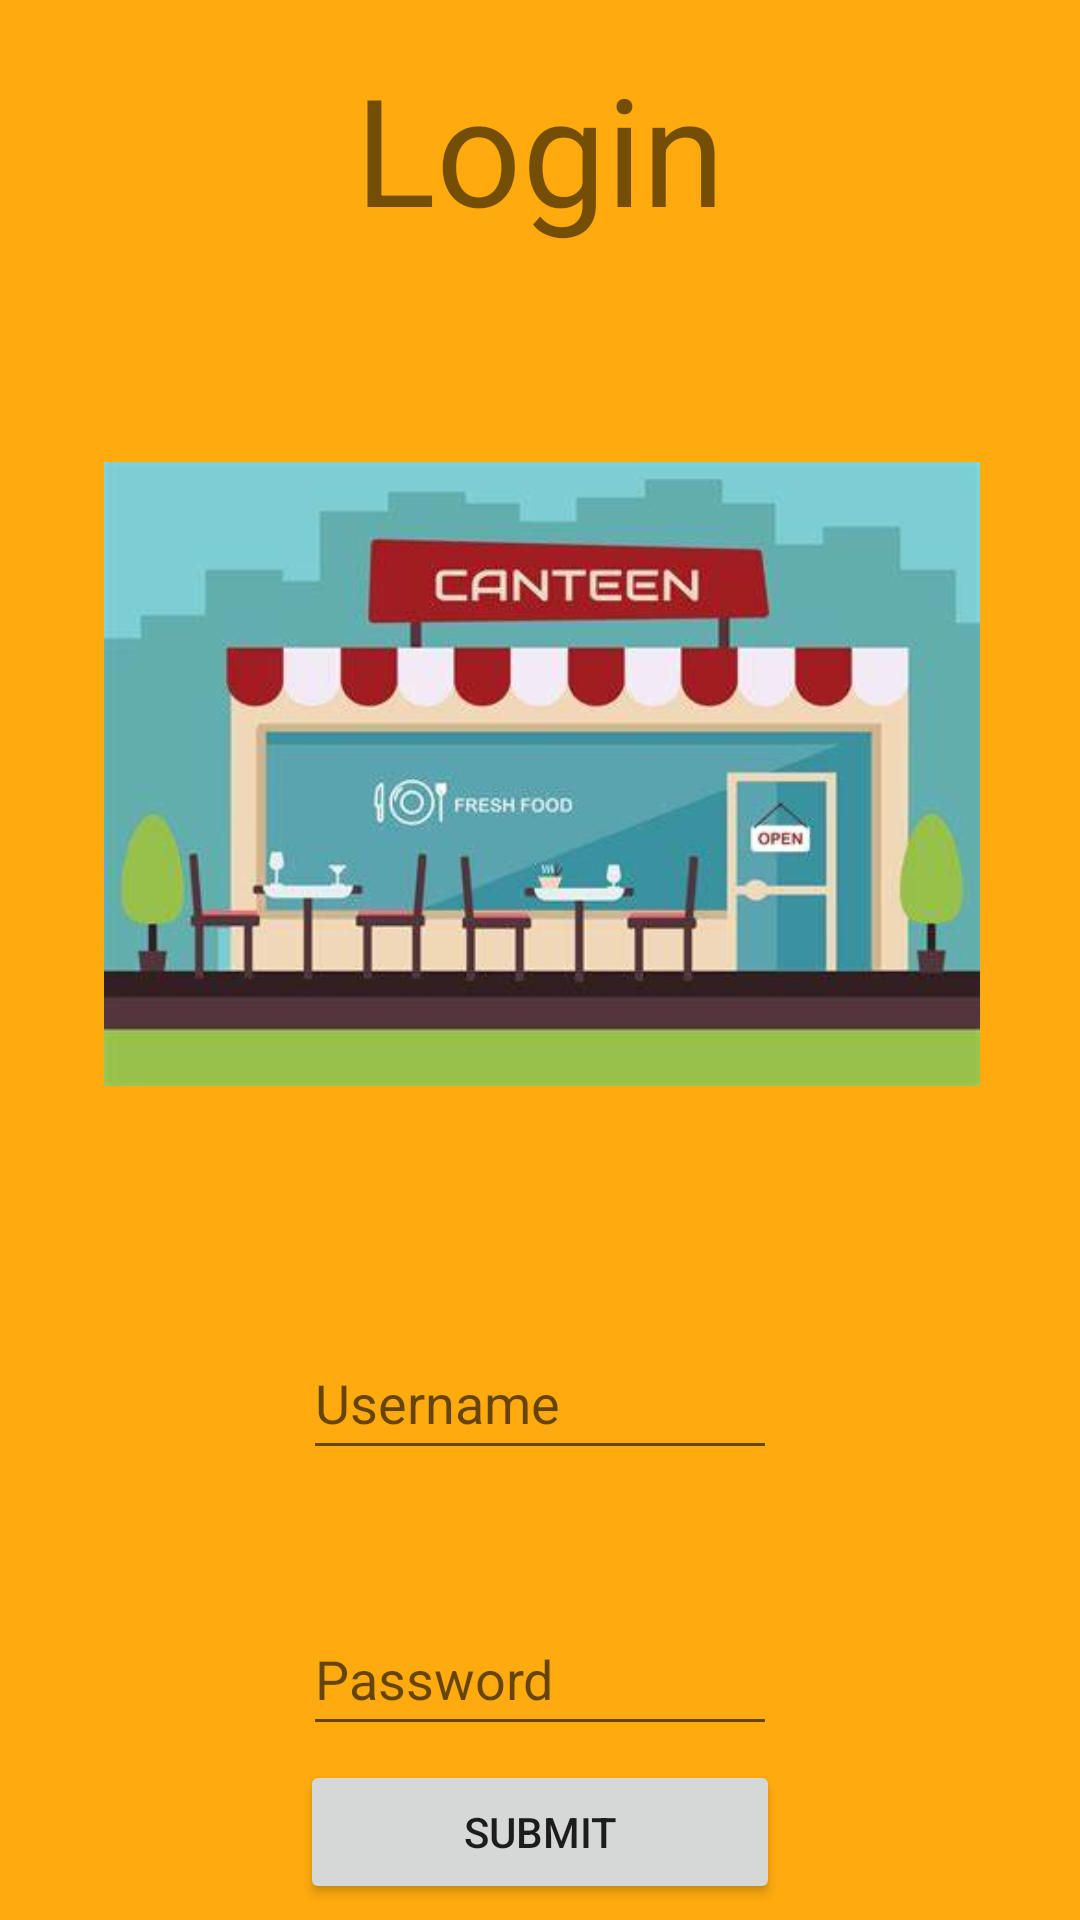

Here is an Android app screen rendered from its layout file. Give the layout XML and the strings, colors and styles it references.
<!-- AndroidManifest.xml: application theme Theme.CMS -->
<!-- res/layout/activity_main.xml -->
<?xml version="1.0" encoding="utf-8"?>
<androidx.constraintlayout.widget.ConstraintLayout xmlns:android="http://schemas.android.com/apk/res/android"
    xmlns:app="http://schemas.android.com/apk/res-auto"
    xmlns:tools="http://schemas.android.com/tools"
    android:layout_width="match_parent"
    android:layout_height="match_parent"
    android:background="#Ffab0f"
    tools:context=".MainActivity">


    <TextView
        android:id="@+id/textView"
        android:layout_width="match_parent"
        android:layout_height="70dp"
        android:layout_marginStart="32dp"
        android:layout_marginTop="16dp"
        android:layout_marginEnd="32dp"
        android:text="@string/login"
        android:textAlignment="center"
        android:textSize="50sp"
        app:layout_constraintEnd_toEndOf="parent"
        app:layout_constraintHorizontal_bias="0.0"
        app:layout_constraintStart_toStartOf="parent"
        app:layout_constraintTop_toTopOf="parent"
        tools:ignore="TextSizeCheck" />

    <EditText
        android:id="@+id/editText1"
        android:layout_width="match_parent"
        android:layout_height="wrap_content"
        android:layout_marginStart="101dp"
        android:layout_marginTop="80dp"
        android:layout_marginEnd="101dp"
        android:ems="10"
        android:hint="@string/username"
        android:inputType="textPersonName"
        android:minHeight="48dp"
        app:layout_constraintEnd_toEndOf="parent"
        app:layout_constraintHorizontal_bias="0.0"
        app:layout_constraintStart_toStartOf="parent"
        app:layout_constraintTop_toBottomOf="@+id/imageView"
        tools:ignore="MissingConstraints,VisualLintTextFieldSize"
        android:autofillHints="" />

    <EditText
        android:id="@+id/editTextTextPersonName2"
        android:layout_width="match_parent"
        android:layout_height="wrap_content"
        android:layout_marginStart="101dp"
        android:layout_marginTop="44dp"
        android:layout_marginEnd="101dp"
        android:autofillHints=""
        android:ems="10"
        android:hint="@string/password"
        android:inputType="textPersonName"
        android:minHeight="48dp"
        app:layout_constraintEnd_toEndOf="parent"
        app:layout_constraintHorizontal_bias="0.0"
        app:layout_constraintStart_toStartOf="parent"
        app:layout_constraintTop_toBottomOf="@+id/editText1"
        tools:ignore="MissingConstraints,VisualLintTextFieldSize" />

    <Button
        android:id="@+id/button1"
        android:layout_width="match_parent"
        android:layout_height="wrap_content"
        android:layout_marginStart="100dp"
        android:layout_marginEnd="100dp"
        android:text="@string/submit"
        app:layout_constraintBottom_toBottomOf="parent"
        app:layout_constraintEnd_toEndOf="parent"
        app:layout_constraintHorizontal_bias="0.0"
        app:layout_constraintStart_toStartOf="parent"
        app:layout_constraintTop_toBottomOf="@+id/editTextTextPersonName2"
        app:layout_constraintVertical_bias="0.471"
        tools:ignore="VisualLintButtonSize" />

    <ImageView
        android:id="@+id/imageView"
        android:layout_width="362dp"
        android:layout_height="208dp"
        android:layout_marginTop="68dp"
        app:layout_constraintEnd_toEndOf="parent"
        app:layout_constraintHorizontal_bias="0.489"
        app:layout_constraintStart_toStartOf="parent"
        app:layout_constraintTop_toBottomOf="@+id/textView"
        app:srcCompat="@drawable/canteen"
        tools:ignore="ImageContrastCheck"
        android:contentDescription="@string/todo" />


</androidx.constraintlayout.widget.ConstraintLayout>
<!-- resources referenced by this layout -->
<resources>
  <!-- drawable canteen: jpg bitmap (drawable, 18879 bytes) -->
  <string name="login">Login</string>
  <string name="password">Password</string>
  <string name="submit">submit</string>
  <string name="todo">TODO</string>
  <string name="username">Username</string>
  <style name="Theme.CMS" parent="Theme.MaterialComponents.DayNight.DarkActionBar">
          
          <item name="colorPrimary">@color/purple_500</item>
          <item name="colorPrimaryVariant">@color/purple_700</item>
          <item name="colorOnPrimary">@color/white</item>
          
          <item name="colorSecondary">@color/teal_200</item>
          <item name="colorSecondaryVariant">@color/teal_700</item>
          <item name="colorOnSecondary">@color/black</item>
          
          <item name="android:statusBarColor">?attr/colorPrimaryVariant</item>
          
      </style>
  <!-- not gathered from this repository: default colours our renderer supplied (Android Studio template values) -->
  <color name="purple_500">#FF6200EE</color>
  <color name="purple_700">#FF3700B3</color>
  <color name="teal_200">#FF03DAC5</color>
  <color name="teal_700">#FF018786</color>
  <color name="black">#FF000000</color>
  <color name="white">#FFFFFFFF</color>
</resources>
